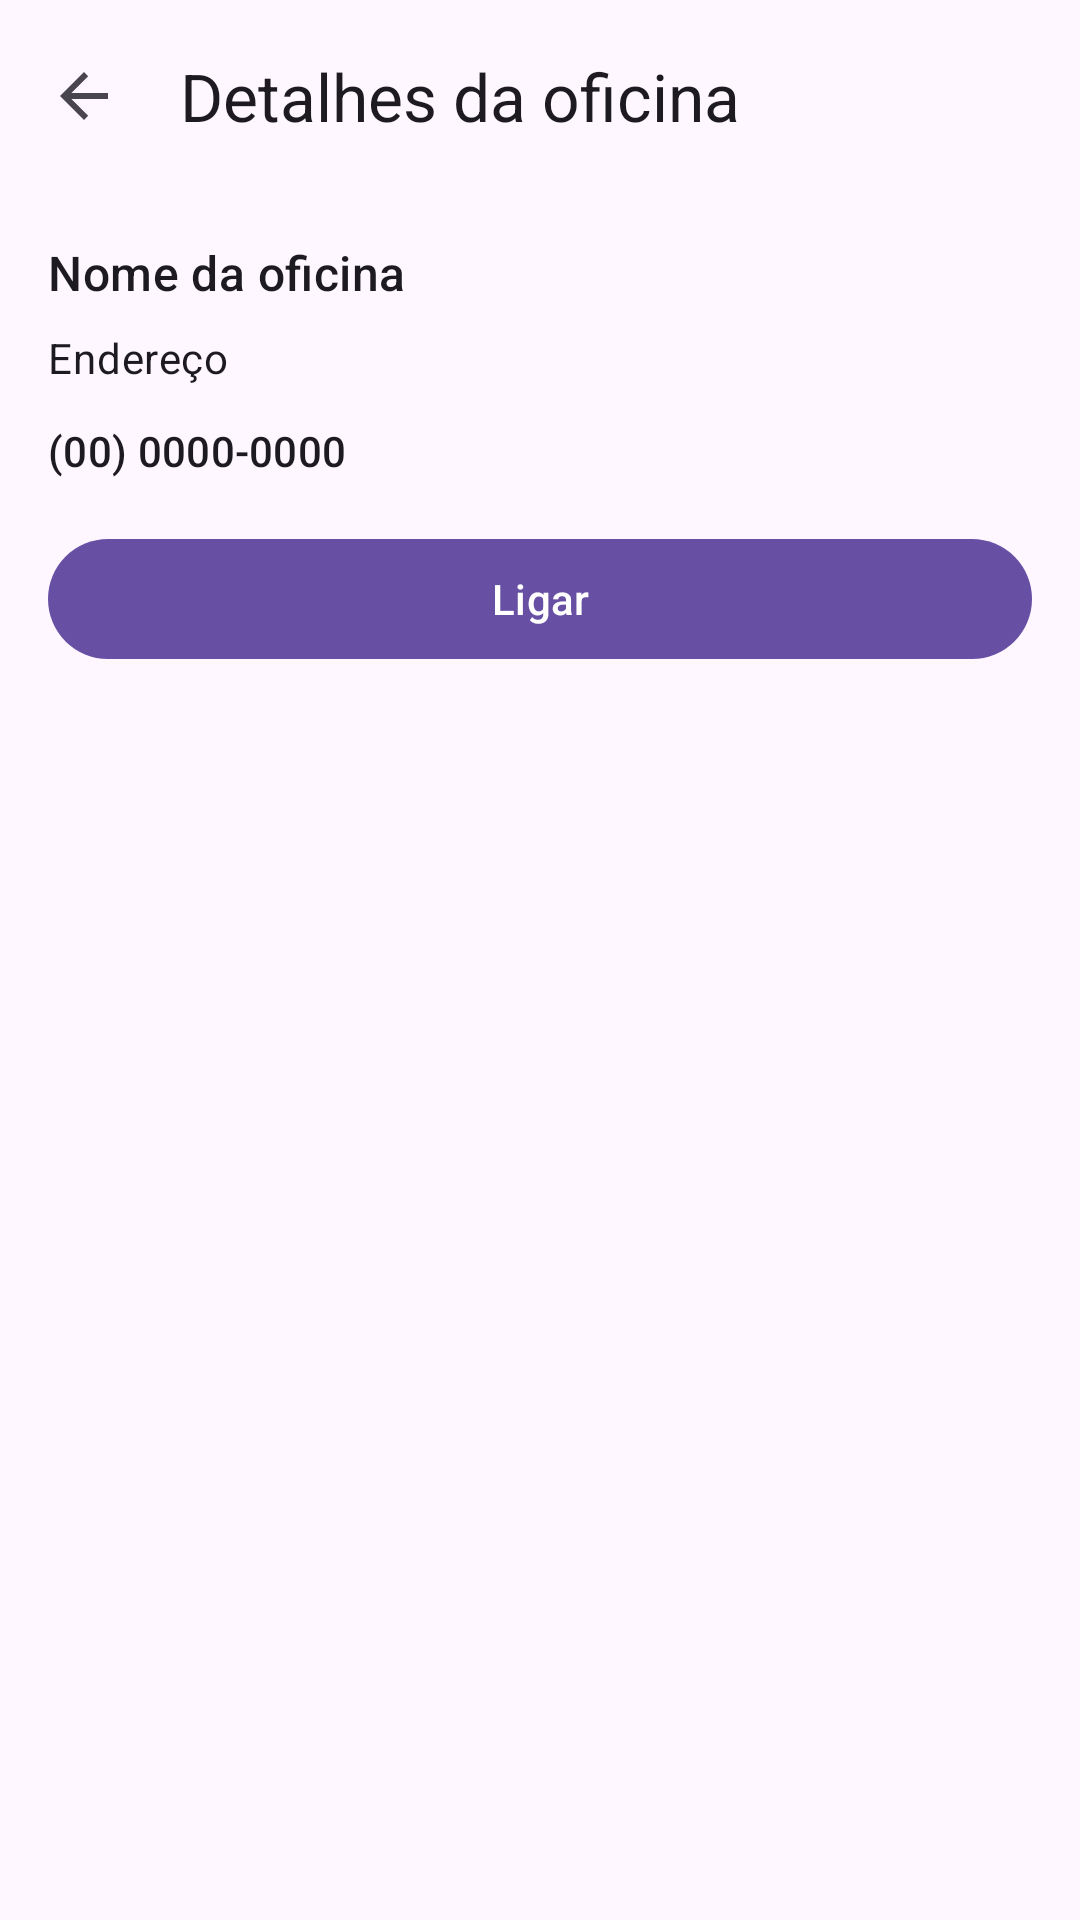

Reconstruct the res/layout file that produces this screen, plus the resources it refers to.
<!-- AndroidManifest.xml: application theme Theme.HinovaOficinas -->
<!-- res/layout/activity_oficina_details.xml -->
<?xml version="1.0" encoding="utf-8"?>
<LinearLayout xmlns:android="http://schemas.android.com/apk/res/android"
    xmlns:app="http://schemas.android.com/apk/res-auto"
    xmlns:tools="http://schemas.android.com/tools"
    android:layout_width="match_parent"
    android:layout_height="match_parent"
    android:orientation="vertical">

    
    <com.google.android.material.appbar.MaterialToolbar
        android:id="@+id/toolbar"
        android:layout_width="match_parent"
        android:layout_height="?attr/actionBarSize"
        app:navigationIcon="@drawable/abc_ic_ab_back_material"
        app:title="@string/title_oficina_details" />

    
    <LinearLayout
        android:layout_width="match_parent"
        android:layout_height="wrap_content"
        android:orientation="vertical"
        android:padding="16dp">

        <TextView
            android:id="@+id/tvNome"
            style="@style/TextAppearance.Material3.TitleMedium"
            android:layout_width="match_parent"
            android:layout_height="wrap_content"
            android:text="@string/placeholder_nome" />

        <TextView
            android:id="@+id/tvEndereco"
            style="@style/TextAppearance.Material3.BodyMedium"
            android:layout_width="match_parent"
            android:layout_height="wrap_content"
            android:layout_marginTop="8dp"
            android:text="@string/placeholder_endereco" />

        <TextView
            android:id="@+id/tvTelefone"
            style="@style/TextAppearance.Material3.LabelLarge"
            android:layout_width="match_parent"
            android:layout_height="wrap_content"
            android:layout_marginTop="12dp"
            android:text="@string/placeholder_telefone" />

        <com.google.android.material.button.MaterialButton
            android:id="@+id/btnLigar"
            style="@style/Widget.Material3.Button"
            android:layout_width="match_parent"
            android:layout_height="wrap_content"
            android:layout_marginTop="16dp"
            android:text="@string/action_ligar" />
    </LinearLayout>

</LinearLayout>
<!-- resources referenced by this layout -->
<resources>
  <string name="action_ligar">Ligar</string>
  <string name="placeholder_endereco">Endereço</string>
  <string name="placeholder_nome">Nome da oficina</string>
  <string name="placeholder_telefone">(00) 0000-0000</string>
  <string name="title_oficina_details">Detalhes da oficina</string>
  <style name="Theme.HinovaOficinas" parent="Theme.Material3.DayNight.NoActionBar">
      </style>
</resources>
